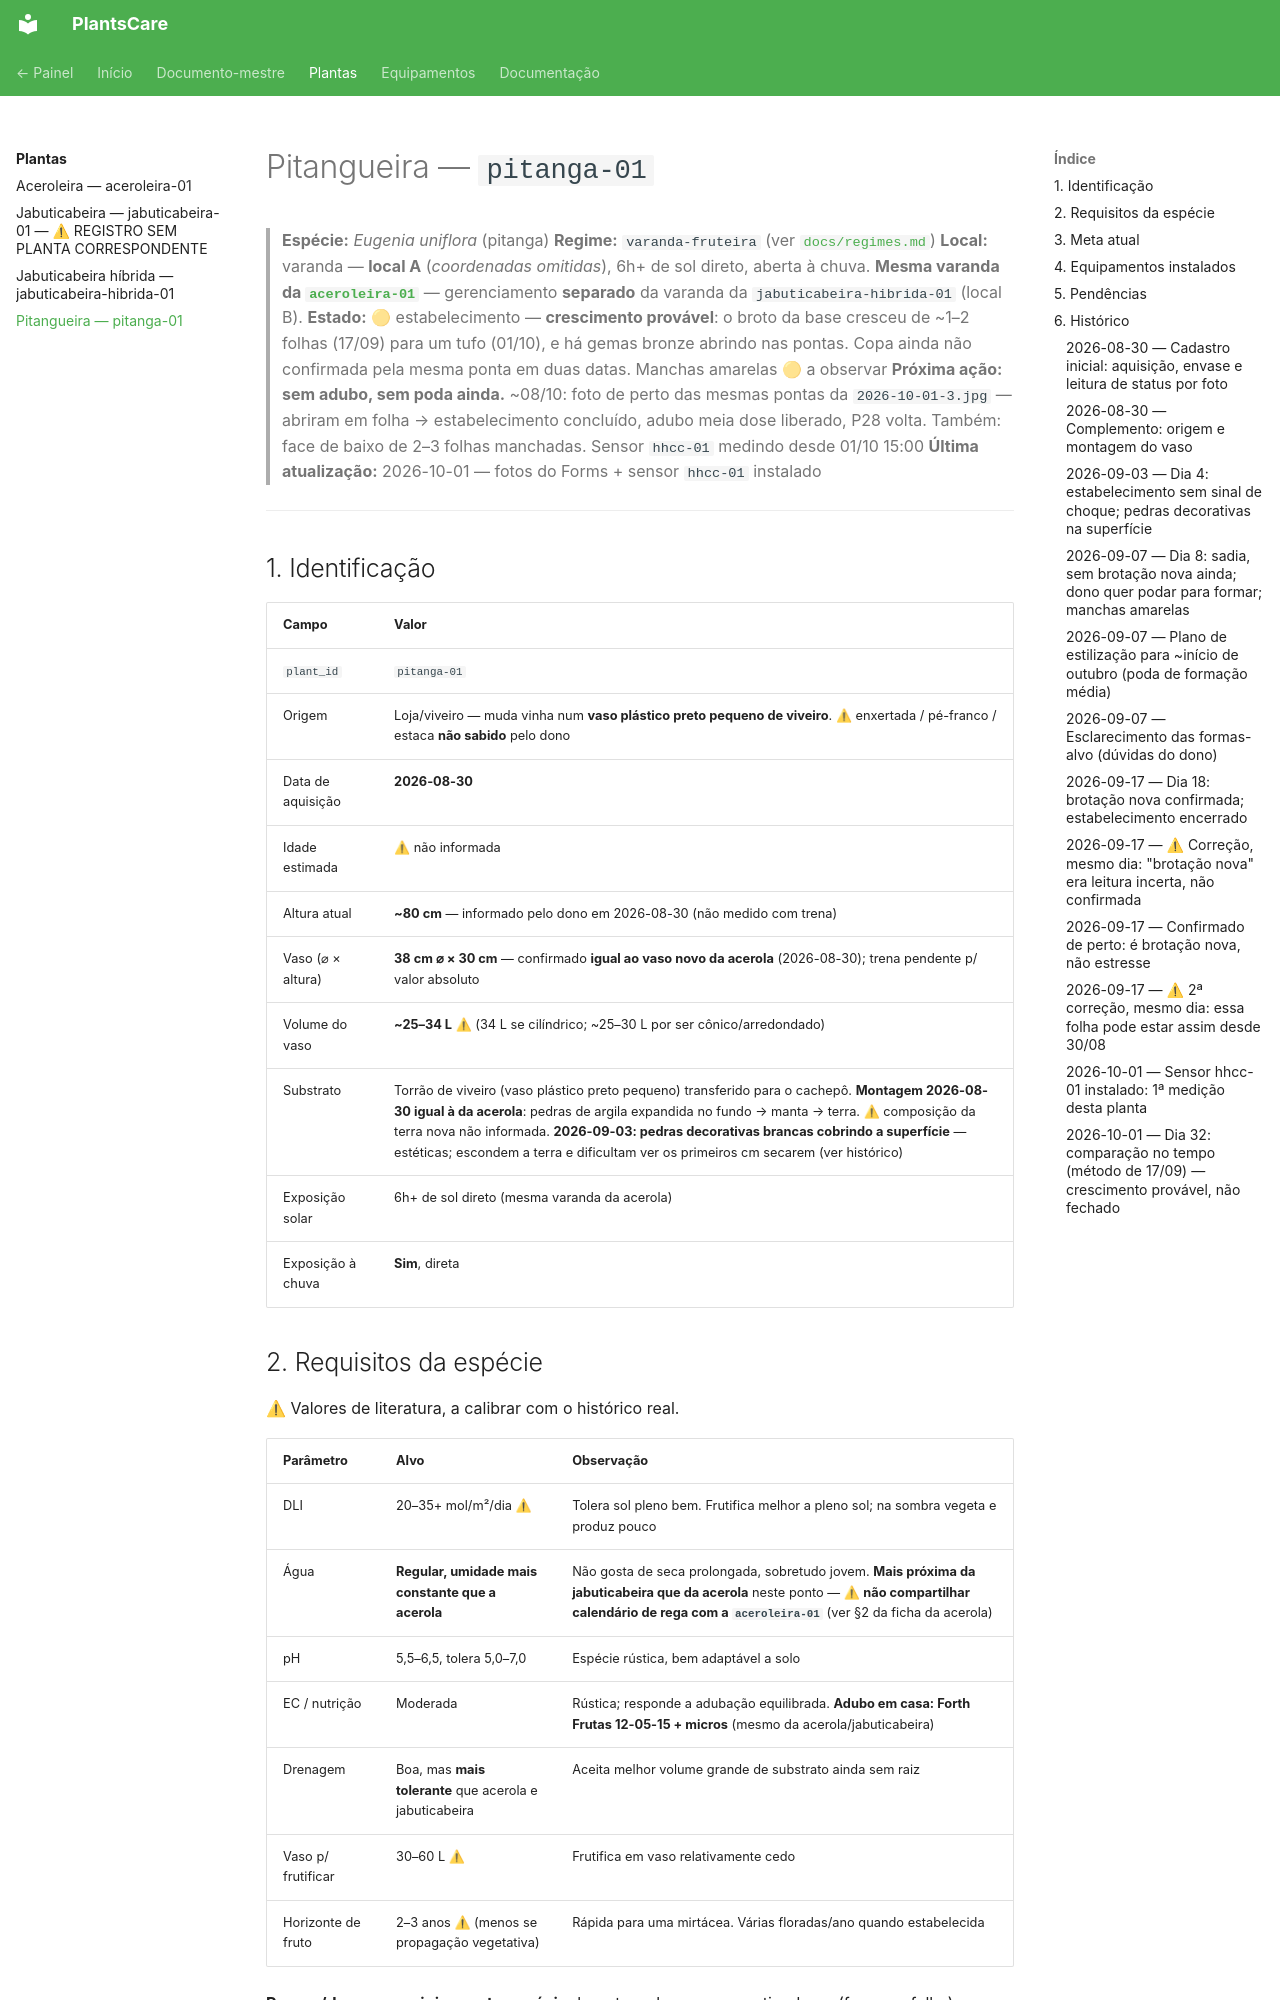

repository: gfvdata-web/PlantsCare-publico · page: plants/pitanga-01/index.html · generator: mkdocs

# Pitangueira — `pitanga-01`

> **Espécie:** *Eugenia uniflora* (pitanga)
> **Regime:** `varanda-fruteira` (ver [`docs/regimes.md`](../docs/regimes.md))
> **Local:** varanda — **local A** (_coordenadas omitidas_), 6h+ de
> sol direto, aberta à chuva. **Mesma varanda da [`aceroleira-01`](aceroleira-01.md)** —
> gerenciamento **separado** da varanda da `jabuticabeira-hibrida-01` (local B).
> **Estado:** 🟡 estabelecimento — **crescimento provável**: o broto da base cresceu de ~1–2
> folhas (17/09) para um tufo (01/10), e há gemas bronze abrindo nas pontas. Copa ainda não
> confirmada pela mesma ponta em duas datas. Manchas amarelas 🟡 a observar
> **Próxima ação:** **sem adubo, sem poda ainda.** ~08/10: foto de perto das mesmas pontas da
> `2026-10-01-3.jpg` — abriram em folha → estabelecimento concluído, adubo meia dose liberado,
> P28 volta. Também: face de baixo de 2–3 folhas manchadas. Sensor `hhcc-01` medindo desde 01/10 15:00
> **Última atualização:** 2026-10-01 — fotos do Forms + sensor `hhcc-01` instalado

---

## 1. Identificação

| Campo | Valor |
|---|---|
| `plant_id` | `pitanga-01` |
| Origem | Loja/viveiro — muda vinha num **vaso plástico preto pequeno de viveiro**. ⚠ enxertada / pé-franco / estaca **não sabido** pelo dono |
| Data de aquisição | **2026-08-30** |
| Idade estimada | ⚠ não informada |
| Altura atual | **~80 cm** — informado pelo dono em 2026-08-30 (não medido com trena) |
| Vaso (⌀ × altura) | **38 cm ⌀ × 30 cm** — confirmado **igual ao vaso novo da acerola** (2026-08-30); trena pendente p/ valor absoluto |
| Volume do vaso | **~25–34 L** ⚠ (34 L se cilíndrico; ~25–30 L por ser cônico/arredondado) |
| Substrato | Torrão de viveiro (vaso plástico preto pequeno) transferido para o cachepô. **Montagem 2026-08-30 igual à da acerola**: pedras de argila expandida no fundo → manta → terra. ⚠ composição da terra nova não informada. **2026-09-03: pedras decorativas brancas cobrindo a superfície** — estéticas; escondem a terra e dificultam ver os primeiros cm secarem (ver histórico) |
| Exposição solar | 6h+ de sol direto (mesma varanda da acerola) |
| Exposição à chuva | **Sim**, direta |

## 2. Requisitos da espécie

⚠ Valores de literatura, a calibrar com o histórico real.

| Parâmetro | Alvo | Observação |
|---|---|---|
| DLI | 20–35+ mol/m²/dia ⚠ | Tolera sol pleno bem. Frutifica melhor a pleno sol; na sombra vegeta e produz pouco |
| Água | **Regular, umidade mais constante que a acerola** | Não gosta de seca prolongada, sobretudo jovem. **Mais próxima da jabuticabeira que da acerola** neste ponto — ⚠ **não compartilhar calendário de rega com a `aceroleira-01`** (ver §2 da ficha da acerola) |
| pH | 5,5–6,5, tolera 5,0–7,0 | Espécie rústica, bem adaptável a solo |
| EC / nutrição | Moderada | Rústica; responde a adubação equilibrada. **Adubo em casa: Forth Frutas 12-05-15 + micros** (mesmo da acerola/jabuticabeira) |
| Drenagem | Boa, mas **mais tolerante** que acerola e jabuticabeira | Aceita melhor volume grande de substrato ainda sem raiz |
| Vaso p/ frutificar | 30–60 L ⚠ | Frutifica em vaso relativamente cedo |
| Horizonte de fruto | 2–3 anos ⚠ (menos se propagação vegetativa) | Rápida para uma mirtácea. Várias floradas/ano quando estabelecida |

**Pragas/doenças a vigiar nesta espécie:** lagartas e besouros mastigadores (furos na folha),
manchas foliares fúngicas em ambiente úmido, e — quando houver fruto — a **mosca-das-frutas**
(*Anastrepha*), que tem forte predileção por pitanga. Nenhum sensor do projeto detecta praga.

## 3. Meta atual

**Estabelecer e crescer.** Planta recém-adquirida e envasada — a prioridade é a raiz ocupar
o vaso novo. **Não frutificar por ora**; alertas de indução floral e nutrição para fruto não
se aplicam.

Diferente da acerola (que passou por trauma de poda + transplante), a pitanga chegou com
**copa cheia e vigorosa**, então o período de "não mexer" tende a ser mais curto — o critério
de saída continua sendo **brotação nova saudável**, não uma data.

## 4. Equipamentos instalados

| Equipamento | Desde | O que mede | Ficha |
|---|---|---|---|
| `hhcc-01` | 2026-10-01 15:00 | Umidade, EC, luz, temp. a cada 15 min, via ponte `esp32-01` → planilha `InfoSensorESP32`. Perfil do app: *Eugenia uniflora* | [`equipamentos/hhcc-01.md`](../equipamentos/hhcc-01.md) |
